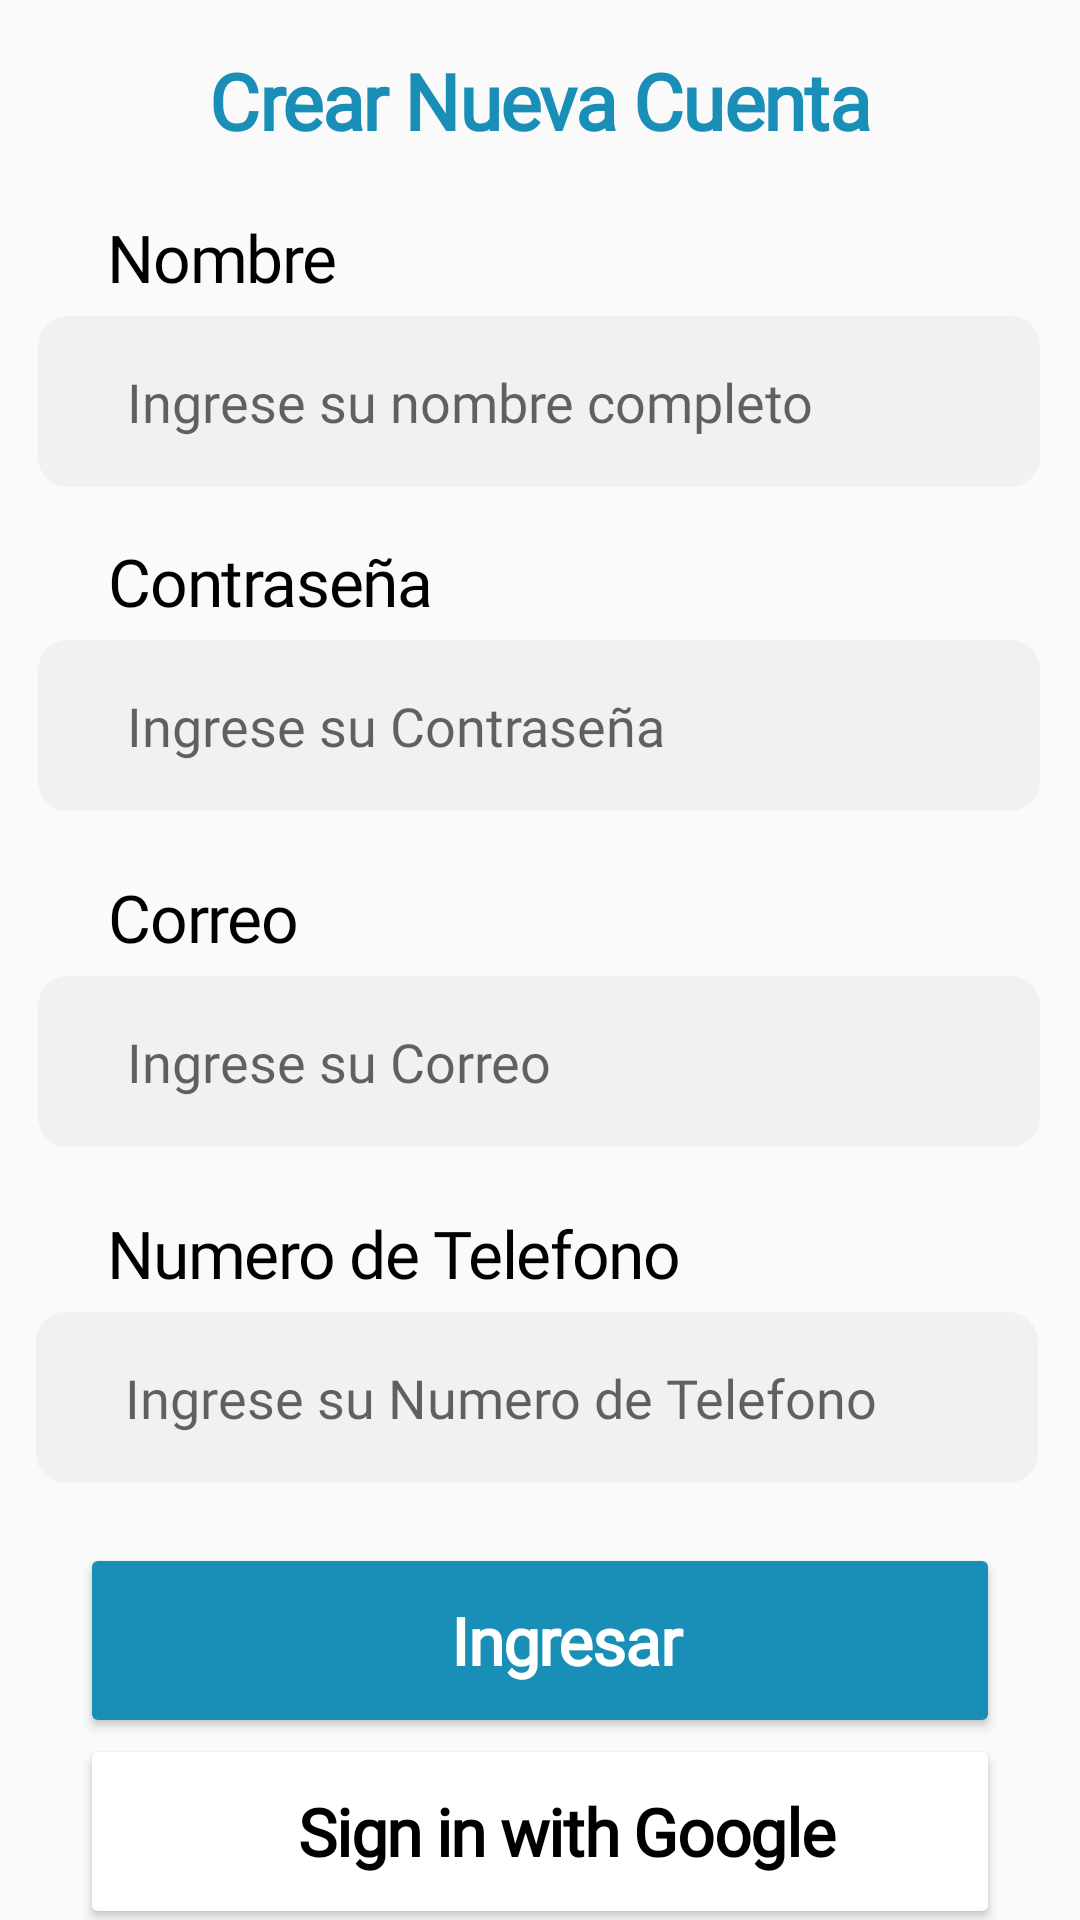

Produce the Android XML layout that renders to this screen, including the resource entries it uses.
<!-- AndroidManifest.xml: application theme Theme.Design.Light.NoActionBar -->
<!-- res/layout/fragment_registro.xml -->
<?xml version="1.0" encoding="utf-8"?>
<androidx.constraintlayout.widget.ConstraintLayout xmlns:android="http://schemas.android.com/apk/res/android"
    xmlns:app="http://schemas.android.com/apk/res-auto"
    xmlns:tools="http://schemas.android.com/tools"
    android:id="@+id/frameLayout2"
    android:layout_width="match_parent"
    android:layout_height="match_parent"
    tools:context=".Fragments.RegistroFragment">

    


    <TextView
        android:id="@+id/titulo"
        android:layout_width="wrap_content"
        android:layout_height="wrap_content"
        android:layout_marginTop="16dp"
        android:fontFamily="@font/averiasanslibreregular"
        android:gravity="center_horizontal"
        android:letterSpacing="-0.02"
        android:lineSpacingExtra="0sp"
        android:text="Crear Nueva Cuenta"
        android:textColor="@color/tituloCeleste"
        android:textSize="26sp"
        android:textStyle="bold"
        app:layout_constraintEnd_toEndOf="parent"
        app:layout_constraintStart_toStartOf="parent"
        app:layout_constraintTop_toTopOf="parent" />

    <TextView
        android:id="@+id/labelNombre"
        android:layout_width="wrap_content"
        android:layout_height="wrap_content"
        android:layout_marginStart="36dp"
        android:layout_marginTop="20dp"
        android:fontFamily="@font/averiasanslibreregular"
        android:gravity="center_horizontal"
        android:letterSpacing="-0.02"
        android:lineSpacingExtra="0sp"
        android:text="Nombre"
        android:textColor="#000000"
        android:textSize="22sp"
        android:textStyle="normal"
        app:layout_constraintStart_toStartOf="parent"
        app:layout_constraintTop_toBottomOf="@+id/titulo" />

    <EditText
        android:id="@+id/editTextNombre"
        android:layout_width="334dp"
        android:layout_height="57dp"
        android:layout_marginTop="5dp"
        android:background="@drawable/edittext_rounded_background"
        android:ems="10"
        android:fontFamily="@font/averiasanslibrebold"
        android:hint="Ingrese su nombre completo"
        android:inputType="textPersonName"
        android:paddingStart="29.5dp"
        android:textColor="#858585"
        app:layout_constraintEnd_toEndOf="parent"
        app:layout_constraintHorizontal_bias="0.493"
        app:layout_constraintStart_toStartOf="parent"
        app:layout_constraintTop_toBottomOf="@+id/labelNombre" />


    <TextView
        android:id="@+id/labelPassword"
        android:layout_width="wrap_content"
        android:layout_height="wrap_content"
        android:layout_marginStart="36dp"
        android:layout_marginTop="128dp"
        android:fontFamily="@font/averiasanslibreregular"
        android:gravity="center_horizontal"
        android:letterSpacing="-0.02"
        android:lineSpacingExtra="0sp"
        android:text="Contraseña"
        android:textColor="#000000"
        android:textSize="22sp"
        android:textStyle="normal"
        app:layout_constraintStart_toStartOf="parent"
        app:layout_constraintTop_toBottomOf="@+id/titulo" />

    <EditText
        android:id="@+id/editTextPassword"
        android:layout_width="334dp"
        android:layout_height="57dp"
        android:layout_marginTop="5dp"
        android:background="@drawable/edittext_rounded_background"
        android:ems="10"
        android:fontFamily="@font/averiasanslibrebold"
        android:hint="Ingrese su Contraseña"
        android:inputType="textPersonName"
        android:paddingStart="29.5dp"
        android:textColor="#858585"
        app:layout_constraintEnd_toEndOf="parent"
        app:layout_constraintHorizontal_bias="0.493"
        app:layout_constraintStart_toStartOf="parent"
        app:layout_constraintTop_toBottomOf="@+id/labelPassword" />

    <TextView
        android:id="@+id/labelCorreo"
        android:layout_width="wrap_content"
        android:layout_height="wrap_content"
        android:layout_marginStart="36dp"
        android:layout_marginTop="240dp"
        android:fontFamily="@font/averiasanslibreregular"
        android:gravity="center_horizontal"
        android:letterSpacing="-0.02"
        android:lineSpacingExtra="0sp"
        android:text="Correo"
        android:textColor="#000000"
        android:textSize="22sp"
        android:textStyle="normal"
        app:layout_constraintStart_toStartOf="parent"
        app:layout_constraintTop_toBottomOf="@+id/titulo" />

    <EditText
        android:id="@+id/editTextCorreo"
        android:layout_width="334dp"
        android:layout_height="57dp"
        android:layout_marginTop="5dp"
        android:background="@drawable/edittext_rounded_background"
        android:ems="10"
        android:fontFamily="@font/averiasanslibrebold"
        android:hint="Ingrese su Correo"
        android:inputType="textPersonName"
        android:paddingStart="29.5dp"
        android:textColor="#858585"
        app:layout_constraintEnd_toEndOf="parent"
        app:layout_constraintHorizontal_bias="0.493"
        app:layout_constraintStart_toStartOf="parent"
        app:layout_constraintTop_toBottomOf="@+id/labelCorreo" />


    <TextView
        android:id="@+id/labelTelefono"
        android:layout_width="wrap_content"
        android:layout_height="wrap_content"
        android:layout_marginStart="36dp"
        android:layout_marginTop="352dp"
        android:fontFamily="@font/averiasanslibreregular"
        android:gravity="center_horizontal"
        android:letterSpacing="-0.02"
        android:lineSpacingExtra="0sp"
        android:text="Numero de Telefono"
        android:textColor="#000000"
        android:textSize="22sp"
        android:textStyle="normal"
        app:layout_constraintStart_toStartOf="parent"
        app:layout_constraintTop_toBottomOf="@+id/titulo" />

    <EditText
        android:id="@+id/editTextTelefono"
        android:layout_width="334dp"
        android:layout_height="57dp"
        android:layout_marginTop="5dp"
        android:background="@drawable/edittext_rounded_background"
        android:ems="10"
        android:fontFamily="@font/averiasanslibrebold"
        android:hint="Ingrese su Numero de Telefono"
        android:inputType="textPersonName"
        android:paddingStart="29.5dp"
        android:textColor="#858585"
        app:layout_constraintEnd_toEndOf="parent"
        app:layout_constraintHorizontal_bias="0.467"
        app:layout_constraintStart_toStartOf="parent"
        app:layout_constraintTop_toBottomOf="@+id/labelTelefono" />

    <Button
        android:id="@+id/ingresar"
        android:layout_width="match_parent"
        android:layout_height="65dp"
        android:layout_marginStart="26.7dp"
        android:layout_marginTop="20dp"
        android:layout_marginEnd="26.7dp"
        android:backgroundTint="#198eb6"
        android:fontFamily="@font/averiasanslibrebold"
        android:inputType="textPersonName"
        android:letterSpacing="-0.02"
        android:lineSpacingExtra="0sp"
        android:paddingStart="29.5dp"
        android:text="Ingresar"
        android:textColor="@color/white"
        android:textSize="22sp"
        android:textStyle="bold"
        app:layout_constraintEnd_toEndOf="parent"
        app:layout_constraintHorizontal_bias="0.0"
        app:layout_constraintStart_toStartOf="parent"
        app:layout_constraintTop_toBottomOf="@+id/editTextTelefono" />

    <Button
        android:id="@+id/loginGoogle"
        android:layout_width="match_parent"
        android:layout_height="65dp"
        android:layout_marginTop="-1.5dp"
        android:layout_marginStart="26.7dp"
        android:layout_marginEnd="26.7dp"
        android:letterSpacing="-0.02"
        android:lineSpacingExtra="0sp"
        android:inputType="textPersonName"
        android:backgroundTint="@color/white"
        android:paddingStart="29.5dp"
        android:textStyle="bold"
        android:textSize="22sp"
        android:textColor="@color/black"
        android:fontFamily="@font/averiasanslibrebold"
        app:layout_constraintEnd_toEndOf="parent"
        app:layout_constraintStart_toStartOf="parent"
        app:layout_constraintTop_toBottomOf="@id/ingresar"
        android:text="Sign in with Google" />
    <Button
        android:id="@+id/loginFacebook"
        android:layout_width="match_parent"
        android:layout_height="65dp"
        android:layout_marginTop="-1.5dp"
        android:layout_marginStart="26.7dp"
        android:layout_marginEnd="26.7dp"
        android:letterSpacing="-0.02"
        android:lineSpacingExtra="0sp"
        android:inputType="textPersonName"
        android:backgroundTint="#415e9a"
        android:paddingStart="29.5dp"
        android:textStyle="bold"
        android:textSize="22sp"
        android:textColor="@color/white"
        android:fontFamily="@font/averiasanslibrebold"
        app:layout_constraintEnd_toEndOf="parent"
        app:layout_constraintStart_toStartOf="parent"
        app:layout_constraintTop_toBottomOf="@id/loginGoogle"
        android:text="Sign in with Facebook" />
    <ImageView
        android:layout_width="36dp"
        android:layout_height="36dp"
        android:layout_marginTop="15dp"
        android:src="@drawable/google"
        android:layout_marginStart="12dp"
        android:elevation="10dp"
        app:layout_constraintTop_toTopOf="@id/loginGoogle"
        app:layout_constraintStart_toStartOf="@id/loginGoogle"
        />
    <ImageView
        android:layout_width="36dp"
        android:layout_height="36dp"
        android:layout_marginTop="15dp"
        android:src="@drawable/facebook"
        android:layout_marginStart="12dp"
        android:elevation="10dp"
        app:layout_constraintTop_toTopOf="@id/loginFacebook"
        app:layout_constraintStart_toStartOf="@id/loginFacebook"
        />
    <TextView
        android:id="@+id/registrate"
        android:layout_width="wrap_content"
        android:layout_height="wrap_content"
        android:fontFamily="@font/averiasanslibrebold"
        android:textStyle="normal"
        android:textSize="16sp"
        android:textColor="#198eb6"
        android:clickable="true"
        android:text="Ya tienes cuenta? Ingresa"
        android:layout_marginBottom="10dp"
        app:layout_constraintStart_toStartOf="parent"
        app:layout_constraintTop_toBottomOf="@id/loginFacebook"
        app:layout_constraintBottom_toBottomOf="parent"
        app:layout_constraintEnd_toEndOf="parent"/>

</androidx.constraintlayout.widget.ConstraintLayout>
<!-- resources referenced by this layout -->
<resources>
  <color name="black">#FF000000</color>
  <color name="tituloCeleste">#198eb6</color>
  <color name="white">#FFFFFFFF</color>
  <!-- drawable edittext_rounded_background (drawable) -->
  <shape xmlns:android="http://schemas.android.com/apk/res/android">
      <solid android:color="@color/plomoOscuro" /> 
      <corners android:radius="10dp" /> 
      <stroke android:color="@color/black" /> 
  </shape>
  <!-- drawable google: png bitmap (mipmap-xhdpi, 6536 bytes) -->
  <color name="plomoOscuro">#4cd9d9d9</color>
</resources>
